Run: headless pygame with SDL's dummy video driver; simulated clock (each Clock.tick advances the game by its frame time, no real sleeping); random seed 0; keys injected as events and as key.get_pressed() state; mouse plan: one left click at the window centre at the start of phase 2, then a move to the lower-right quarter at the start of phase 3.
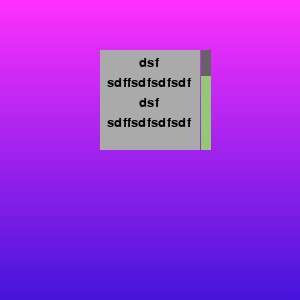
Frame 1 of 4 · flips 1–60 · no input
Frame 2 of 4 · flips 61–180 · clicked the window centre · tapped SPACE, RETURN · held RIGHT (→), D · screen unchanged from frame 1, image omitted
Frame 3 of 4 · flips 181–300 · moved the mouse to the lower-right quarter · held DOWN (↓), S · screen unchanged from frame 2, image omitted
Frame 4 of 4 · flips 301–420 · held LEFT (←), A, UP (↑), W · screen unchanged from frame 3, image omitted

The pygame program that drew these frames:

import random
import pygame as pg
import string
FONTNAME = 'arial'

TXT_FILE = "pin.txt"

TITLE = "Smart Farming"
WIDTH = 700
HEIGHT = 650
FPS = 120
FONTNAME =  "LilyUPC"

black = (0, 0, 0)
white = (255, 255, 255)
red = (255, 0, 0)
purple = (190, 0, 190)
blue = (0, 0, 255)
green = (0, 255, 0)
whiteblue = (130, 150, 255)
darkpurple = (25, 6, 47)
grey = (170, 170, 170)
grey2 = (100, 100, 100)
darkgrey = (70, 70, 70)
txtblue = (0, 102, 204)
txtbrown = (89, 61, 30)
butgreen = (177,216,183)
bgcolor = (47,82,51)
donecolor = (207,167,112)
COLOR_INACTIVE = white
#COLOR_ACTIVE = pg.Color('dodgerblue2')
COLOR_ACTIVE = blue
table_header = (148, 201, 115)
table_body = (79, 146, 115)

class Infobox:
    def __init__(self, x, y, w, h, text):
        # font
        font = pg.font.SysFont(FONTNAME, 30)
        # box 's position and size
        self.rect = pg.Rect(x, y, w, h)
        # text color
        self.color = black
        # word
        self.text = text
        self.use_list = []
        self.font_size = 20
        # default text
        self.active = True
        self.top, self.bottom = 0, (h-10)// self.font_size
        self.surface = None


    # draw object on screen
    def draw(self, screen):
        self.surface = screen
        if self.active:
            font = pg.font.SysFont(FONTNAME, self.font_size)
            self.use_list = self.text[self.top:self.bottom]
            pg.draw.rect(self.surface, grey,self.rect)
            for row in range(len(self.use_list)):
                text = font.render(str(self.use_list[row]), 1, self.color)
                self.surface.blit(text,(self.rect.x + (self.rect.w - text.get_width()) / 2,
                                        self.rect.y + 20 *row + (self.rect.h/self.bottom - text.get_height()) / 2))
            self.scrollbar(None)
            #pg.draw.rect(screen, self.color, self.rect, 2)

     # create scrollbar on table
    def scrollbar(self, outline):
        if outline:
            pg.draw.rect(self.surface, outline,
                             (self.x + total_width + total_gap-2, self.y-2, 14,
                              4 + self.rect.h * min(1 + len(self.table['items']), self.bottom - self.top + 1)))
        pg.draw.rect(self.surface, table_header, (self.rect.x + self.rect.w*13/10 - 29, self.rect.y, 10, self.rect.h ))
        pg.draw.rect(self.surface, grey2, (self.rect.x + self.rect.w*13/10 - 29, self.rect.y + 20 *
                                           (((self.bottom - self.top) / (
                                                   len(self.text) - self.bottom + self.top)) * self.top), 10,
                                           20 * ((self.bottom - self.top) / (
                                                   len(self.text) - self.bottom + self.top + 1))))
                                
    def handle_event(self, event):
        if self.active:
            # mouse function
            if event.type == pg.MOUSEBUTTONDOWN:
                # mouse wheel scroll down
                if event.button == 4:
                    if self.top > 0:
                        self.top -= 1
                        self.bottom -= 1
                # mouse wheel scroll up
                elif event.button == 5:
                    if self.bottom < len(self.text):
                        self.top += 1
                        self.bottom += 1
                


pg.init()
information = Infobox(100,50,100,100,['dsf','sdffsdfsdfsdf','dsf','sdffsdfsdfsdf','dsf','sdffsdfsdfsdf'])
screen = pg.display.set_mode((300, 300))
intermediate = pg.surface.Surface((300, 300))
i_a = intermediate.get_rect()
x1 = i_a[0]
x2 = x1 + i_a[2]
a, b = (255, 49, 255), (69, 21, 220)
y1 = i_a[1]
y2 = y1 + i_a[3]
h = y2 - y1
rate = (float((b[0] - a[0]) / h),
        (float(b[1] - a[1]) / h),
        (float(b[2] - a[2]) / h)
        )
for line in range(h):
    color = (min(max(a[0] + (rate[0] * line), 0), 255),
             min(max(a[1] + (rate[1] * line), 0), 255),
             min(max(a[2] + (rate[2] * line), 0), 255)
             )
    pg.draw.line(intermediate, color, (x1, line), (x2, line))

clock = pg.time.Clock()
quit = False

while not quit:
    information.active = True
    quit = pg.event.get(pg.QUIT)
    for e in pg.event.get():
        information.handle_event(e)

    screen.blit(intermediate, (0, 0))
    information.draw(screen)

    
    pg.display.flip()
    clock.tick(60)

'''def quick_sort(sequence, start=0):
    if start == '':
        start = 0
    number_list = [x for x in sequence if isinstance(x, int)]
    alphabets_list = [x for x in sequence if not isinstance(x, int)]
    num = [x for x in alphabets_list if x.isnumeric()]
    alphabets_list = [ele for ele in alphabets_list if ele not in num]
    number_list += [int(x) for x in num]
    special_alphabets = []
    secondary_special_alphabets = []

    for item in alphabets_list:
        if str(item)[:len(str(start))] == str(start)[:]:
            special_alphabets.append(item)
        elif str(item.lower())[:len(str(start))] == str(start)[:]:
            special_alphabets.append(item)
        elif str(start)[:] in str(item):
            secondary_special_alphabets.append(item)
        elif str(start)[:] in str(item.lower()):
            secondary_special_alphabets.append(item)
    alphabets_list = [ele for ele in alphabets_list if ele not in special_alphabets + secondary_special_alphabets]

    length = len(number_list)
    if length <= 1:
        return special_alphabets + secondary_special_alphabets + alphabets_list + number_list
    else:
        pivot = number_list.pop()

    special = []
    item_greater = []
    item_lower = []

    for item in number_list:
        if str(item)[:len(str(start))] == str(start)[:]:
            special.append(item)
        elif item > pivot:
            item_greater.append(item)
        else:
            item_lower.append(item)

    if str(pivot)[:len(str(start))] == str(start)[:]:
        return [pivot] + alphabets_list + quick_sort(item_lower) + quick_sort(item_greater)

    return sorted(special_alphabets) + sorted(secondary_special_alphabets) + quick_sort(special) + alphabets_list + quick_sort(item_lower) + [pivot] + quick_sort(item_greater)


print(quick_sort(['text0','text1','text2','text3','text10','text20','text11']))

s = '12abcd405'
result = ''.join([i for i in s if not i.isdigit()])

list_name = ['text0','text1','text2','text3','text10','text20','text11']

#lambda x: float(x[4:]
def intinstr(L):
    for x in L:
        for i, c in enumerate(x):
            if c.isdigit():
                return [].append()



list_name.sort(key=intinstr)
print(list_name)

l = [1,2,3,4]
w = []
for amount in l:
    w.append(50)

print(w)'''
